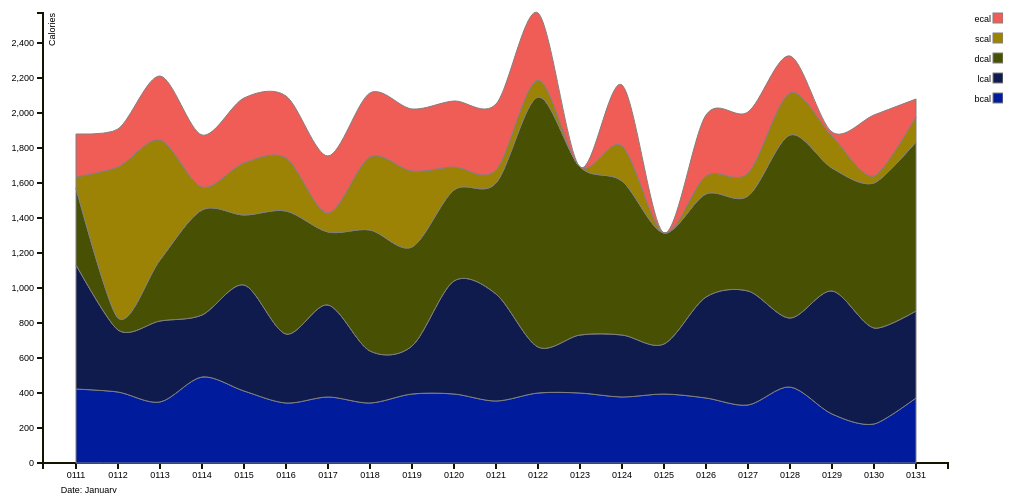
D3 v3 page, settled after 360 driven frames (6 s of simulated time); the page loaded 1 data file(s).


        //set the page layout and boundaries for the graph
        var margin = {top: 20, right: 55, bottom: 30, left: 40},
        width  = 1000 - margin.left - margin.right,
        height = 500  - margin.top  - margin.bottom;
        var x = d3.scale.ordinal()
        .rangeRoundBands([0, width], .1);
        var y = d3.scale.linear()
        .rangeRound([height, 0]);
        var xAxis = d3.svg.axis()
        .scale(x)
        .orient("bottom");
        var yAxis = d3.svg.axis()
        .scale(y)
        .orient("left");
        //stack the mealtypes for each date
        var stack = d3.layout.stack()
        .offset("zero")
        .values(function (d) { return d.values; })
        .x(function (d) { return x(d.label) + x.rangeBand() / 2; })
        .y(function (d) { return d.value; });
        //calculate the area of the calories for each date
        var area = d3.svg.area()
        .interpolate("cardinal")
        .x(function (d) { return x(d.label) + x.rangeBand() / 2; })
        .y0(function (d) { return y(d.y0); })
        .y1(function (d) { return y(d.y0 + d.y); });
        //set the color pallete for each mealtype
        var color = d3.scale.ordinal()
        .range(["#001c9c","#101b4d","#475003","#9c8305","#f05d56"]);
        var svg = d3.select("body").append("svg")
        .attr("width",  width  + margin.left + margin.right)
        .attr("height", height + margin.top  + margin.bottom)
        .append("g")
        .attr("transform", "translate(" + margin.left + "," + margin.top + ")");
        
        d3.csv("calories.csv", function (error, data) {
               var labelVar = 'date';
               //set the keys as the dates and get the list of mealtype var grouped on the date
               var varNames = d3.keys(data[0]).filter(function (key) { return key !== labelVar;});
               color.domain(varNames);
               var seriesArr = [], series = {};
               //for each mealtype store the values in array/series dataframe
               varNames.forEach(function (name) {
                                    series[name] = {name: name, values:[]};
                                    seriesArr.push(series[name]);
                                
                                });
               //for each data point(date), sum the calories for each meal type; this will be the color height
               data.forEach(function (d) {
                            varNames.map(function (name) {
                                            series[name].values.push({name: name, label: d[labelVar], value: +d[name]});
                                         
                                         });
               });
               x.domain(data.map(function (d) { return d.date; }));
               stack(seriesArr);
               //find the range of the y axis: Num of calories by finding the max total calories (sum each meal per day)
               y.domain([0, d3.max(seriesArr, function (c) {
                                   return d3.max(c.values, function (d) { return d.y0 + d.y; });
                                   })]);
               //Set the x and y axis with labels and data points
               svg.append("g")
               .attr("class", "x axis")
               .attr("transform", "translate(0," + height + ")")
               .call(xAxis)
               .append("text")
               //.attr("transform", "rotate(-90)")
               .attr("x", 10)
               .attr("y", 30 )
               .attr("dx", ".85em")
               .style("text-anchor", "start")
               .text("Date: January");

               
               svg.append("g")
               .attr("class", "y axis")
               .call(yAxis)
               .append("text")
               .attr("transform", "rotate(-90)")
               .attr("y", 6)
               .attr("dy", ".71em")
               .style("text-anchor", "end")
               .text("Calories");
               
               
               
               var selection = svg.selectAll(".series")
               .data(seriesArr)
               .enter().append("g")
               .attr("class", "series");
               selection.append("path")
               .attr("class", "streamPath")
               .attr("d", function (d) { return area(d.values); })
               .style("fill", function (d) { return color(d.name); })
               .style("stroke", "grey");
               var points = svg.selectAll(".seriesPoints")
               .data(seriesArr)
               .enter().append("g")
               .attr("class", "seriesPoints");
               points.selectAll(".point")
               .data(function (d) { return d.values; })
               .enter().append("circle")
               .attr("class", "point")
               .attr("cx", function (d) { return x(d.label) + x.rangeBand() / 2; })
               .attr("cy", function (d) { return y(d.y0 + d.y); })
               .attr("r", "10px")
               .style("fill",function (d) { return color(d.name); })
               .on("mouseover", function (d) { showPopover.call(this, d); })
               .on("mouseout",  function (d) { removePopovers(); })
               //set the legend attributes
               var legend = svg.selectAll(".legend")
               .data(varNames.slice().reverse())
               .enter().append("g")
               .attr("class", "legend")
               .attr("transform", function (d, i) { return "translate(55," + i * 20 + ")"; });
               legend.append("rect")
               .attr("x", width - 10)
               .attr("width", 10)
               .attr("height", 10)
               .style("fill", color)
               .style("stroke", "grey");
               legend.append("text")
               .attr("x", width - 12)
               .attr("y", 6)
               .attr("dy", ".35em")
               .style("text-anchor", "end")
               .text(function (d) { return d; });
               function removePopovers () {
               $('.popover').each(function() {
                                  $(this).remove();
                                  }); 
               }
               //show popovers of each data point by meal type
               function showPopover (d) {
               $(this).popover({
                               
                               title: d.name,
                               placement: 'auto top',
                               container: 'body',
                               trigger: 'manual',
                               html : true,
                               content: function() { 
                               return "Date: " + d.label +
                               "<br/>Calories: " + d3.format(",")(d.value ? d.value: d.y1 - d.y0); }
                               });
               $(this).popover('show')
               }
               });
        

### data: calories.csv
date, bcal, lcal, dcal, scal, ecal
0111, 421, 711, 440, 66, 245
0112, 408, 353, 66, 866, 215
0113, 350, 465, 345, 689, 365
0114, 491, 355, 602, 130, 301
0115, 414, 603, 400, 300, 368
0116, 345, 395, 704, 300, 354
0117, 377, 525, 419, 110, 327
0118, 342, 298, 693, 419, 366
0119, 396, 274, 566, 432, 357
0120, 397, 645, 518, 135, 374
0121, 353, 614, 633, 75, 378
0122, 400, 262, 1429, 102, 381
0123, 400, 331, 962, 0, 0
0124, 377, 353, 882, 200, 351
0125, 392, 290, 635, 0, 0
0126, 370, 580, 587, 104, 352
0127, 331, 651, 544, 130, 352
0128, 437, 390, 1049, 240, 213
0129, 281, 705, 700, 186, 20
0130, 225, 546, 829, 40, 351
0131, 372, 500, 962, 147, 100